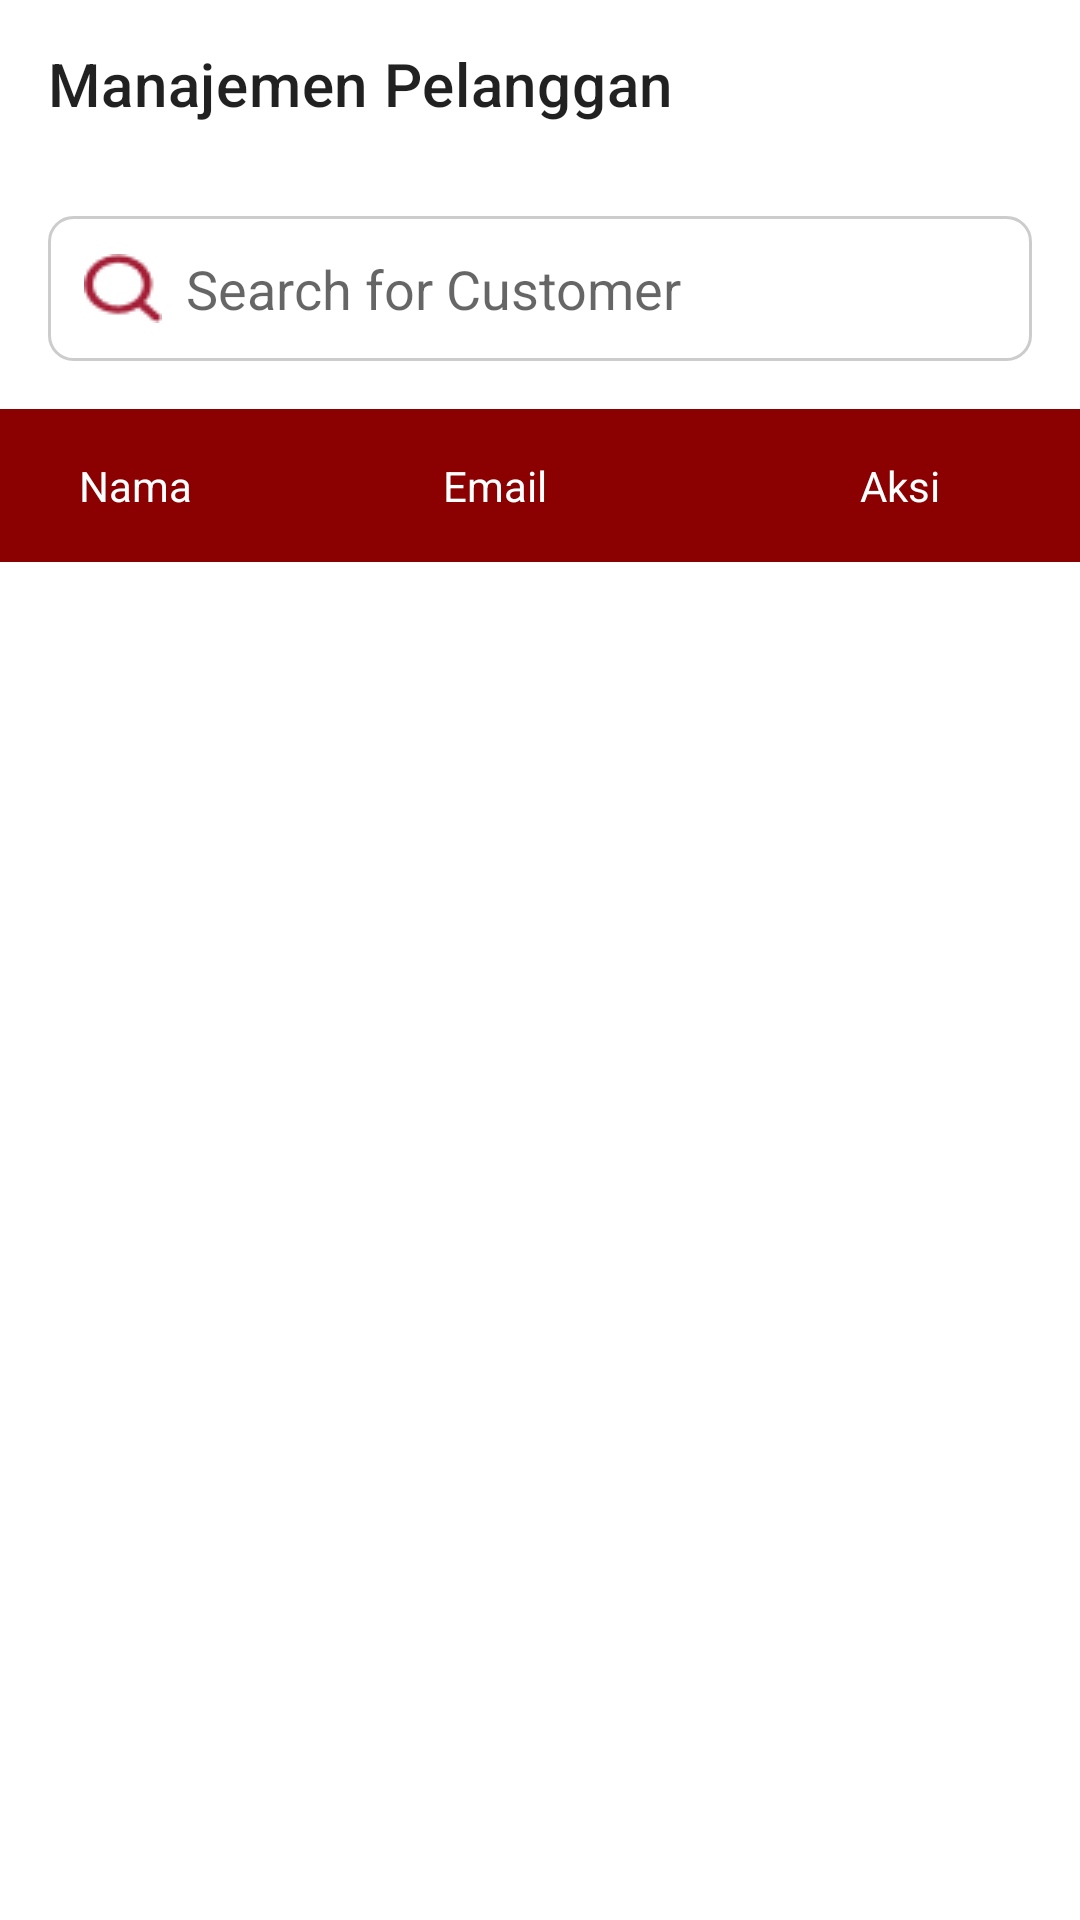

This screen was rendered from an Android layout file. Write that file and the resources it references.
<!-- AndroidManifest.xml: application theme Theme.Ujicoba -->
<!-- res/layout/activity_manajemen_pelanggan.xml -->
<?xml version="1.0" encoding="utf-8"?>
<LinearLayout xmlns:android="http://schemas.android.com/apk/res/android"
    xmlns:app="http://schemas.android.com/apk/res-auto"
    xmlns:tools="http://schemas.android.com/tools"
    android:layout_width="match_parent"
    android:layout_height="match_parent"
    android:orientation="vertical"
    tools:context=".ManajemenPelangganActivity"> <androidx.appcompat.widget.Toolbar
    android:id="@+id/toolbar_pelanggan"
    android:layout_width="match_parent"
    android:layout_height="?attr/actionBarSize"
    android:background="@color/white"
    app:title="Manajemen Pelanggan"
    app:navigationIcon="@drawable/back" />

    <LinearLayout
        android:layout_width="match_parent"
        android:layout_height="wrap_content"
        android:orientation="horizontal"
        android:padding="16dp"
        android:background="#FFFFFF">

        <EditText
            android:id="@+id/search_customer_edit_text"
            android:layout_width="0dp"
            android:layout_height="wrap_content"
            android:layout_weight="1"
            android:hint="Search for Customer"
            android:inputType="text"
            android:padding="12dp"
            android:drawableStart="@drawable/ic_search" android:drawablePadding="8dp"
            android:background="@drawable/search_bar_background" /> </LinearLayout>

    <LinearLayout
        android:layout_width="match_parent"
        android:layout_height="wrap_content"
        android:orientation="horizontal"
        android:background="#8B0000"
        android:paddingTop="8dp"
        android:paddingBottom="8dp">

        <TextView
            android:layout_width="0dp"
            android:layout_height="wrap_content"
            android:layout_weight="1.5"
            android:text="Nama" android:textColor="#FFFFFF"
            android:gravity="center_horizontal"
            android:padding="8dp"/>

        <TextView
            android:layout_width="0dp"
            android:layout_height="wrap_content"
            android:layout_weight="2.5"
            android:text="Email"
            android:textColor="#FFFFFF"
            android:gravity="center_horizontal"
            android:padding="8dp"/>

        <TextView
            android:layout_width="0dp"
            android:layout_height="wrap_content"
            android:layout_weight="2"
            android:text="Aksi"
            android:textColor="#FFFFFF"
            android:gravity="center_horizontal"
            android:padding="8dp"/>
    </LinearLayout>

    <ScrollView
        android:layout_width="match_parent"
        android:layout_height="0dp"
        android:layout_weight="1"
        android:fillViewport="true"> <LinearLayout
        android:id="@+id/pelanggan_table_layout"
        android:layout_width="match_parent"
        android:layout_height="wrap_content"
        android:orientation="vertical"
        android:showDividers="middle"
        android:divider="@drawable/list_divider"> </LinearLayout>
    </ScrollView>

</LinearLayout>
<!-- resources referenced by this layout -->
<resources>
  <color name="white">#FFFFFFFF</color>
  <!-- drawable ic_search: png bitmap (drawable, 764 bytes) -->
  <!-- drawable list_divider (drawable) -->
  <shape xmlns:android="http://schemas.android.com/apk/res/android">
      <size android:height="1dp" />
      <solid android:color="#CCCCCC" /> </shape>
  <!-- drawable search_bar_background (drawable) -->
  <?xml version="1.0" encoding="utf-8"?>
  <shape xmlns:android="http://schemas.android.com/apk/res/android"
      android:shape="rectangle">
      <solid android:color="#FFFFFF"/> <corners android:radius="8dp"/> <stroke android:width="1dp" android:color="#CCCCCC"/> </shape>
  <style name="Theme.Ujicoba" parent="Theme.MaterialComponents.DayNight.NoActionBar">
          
          <item name="colorPrimary">@color/pink</item>
          <item name="colorPrimaryVariant">@color/pink</item>
          <item name="colorOnPrimary">@color/white</item>
          
          <item name="colorSecondary">@color/teal_200</item>
          <item name="colorSecondaryVariant">@color/teal_700</item>
          <item name="colorOnSecondary">@color/black</item>
          
          <item name="android:statusBarColor">?attr/colorPrimaryVariant</item>
          
      </style>
  <color name="pink">#FF00DC</color>
  <color name="teal_200">#FF03DAC5</color>
  <color name="teal_700">#FF018786</color>
  <color name="black">#FF000000</color>
</resources>
